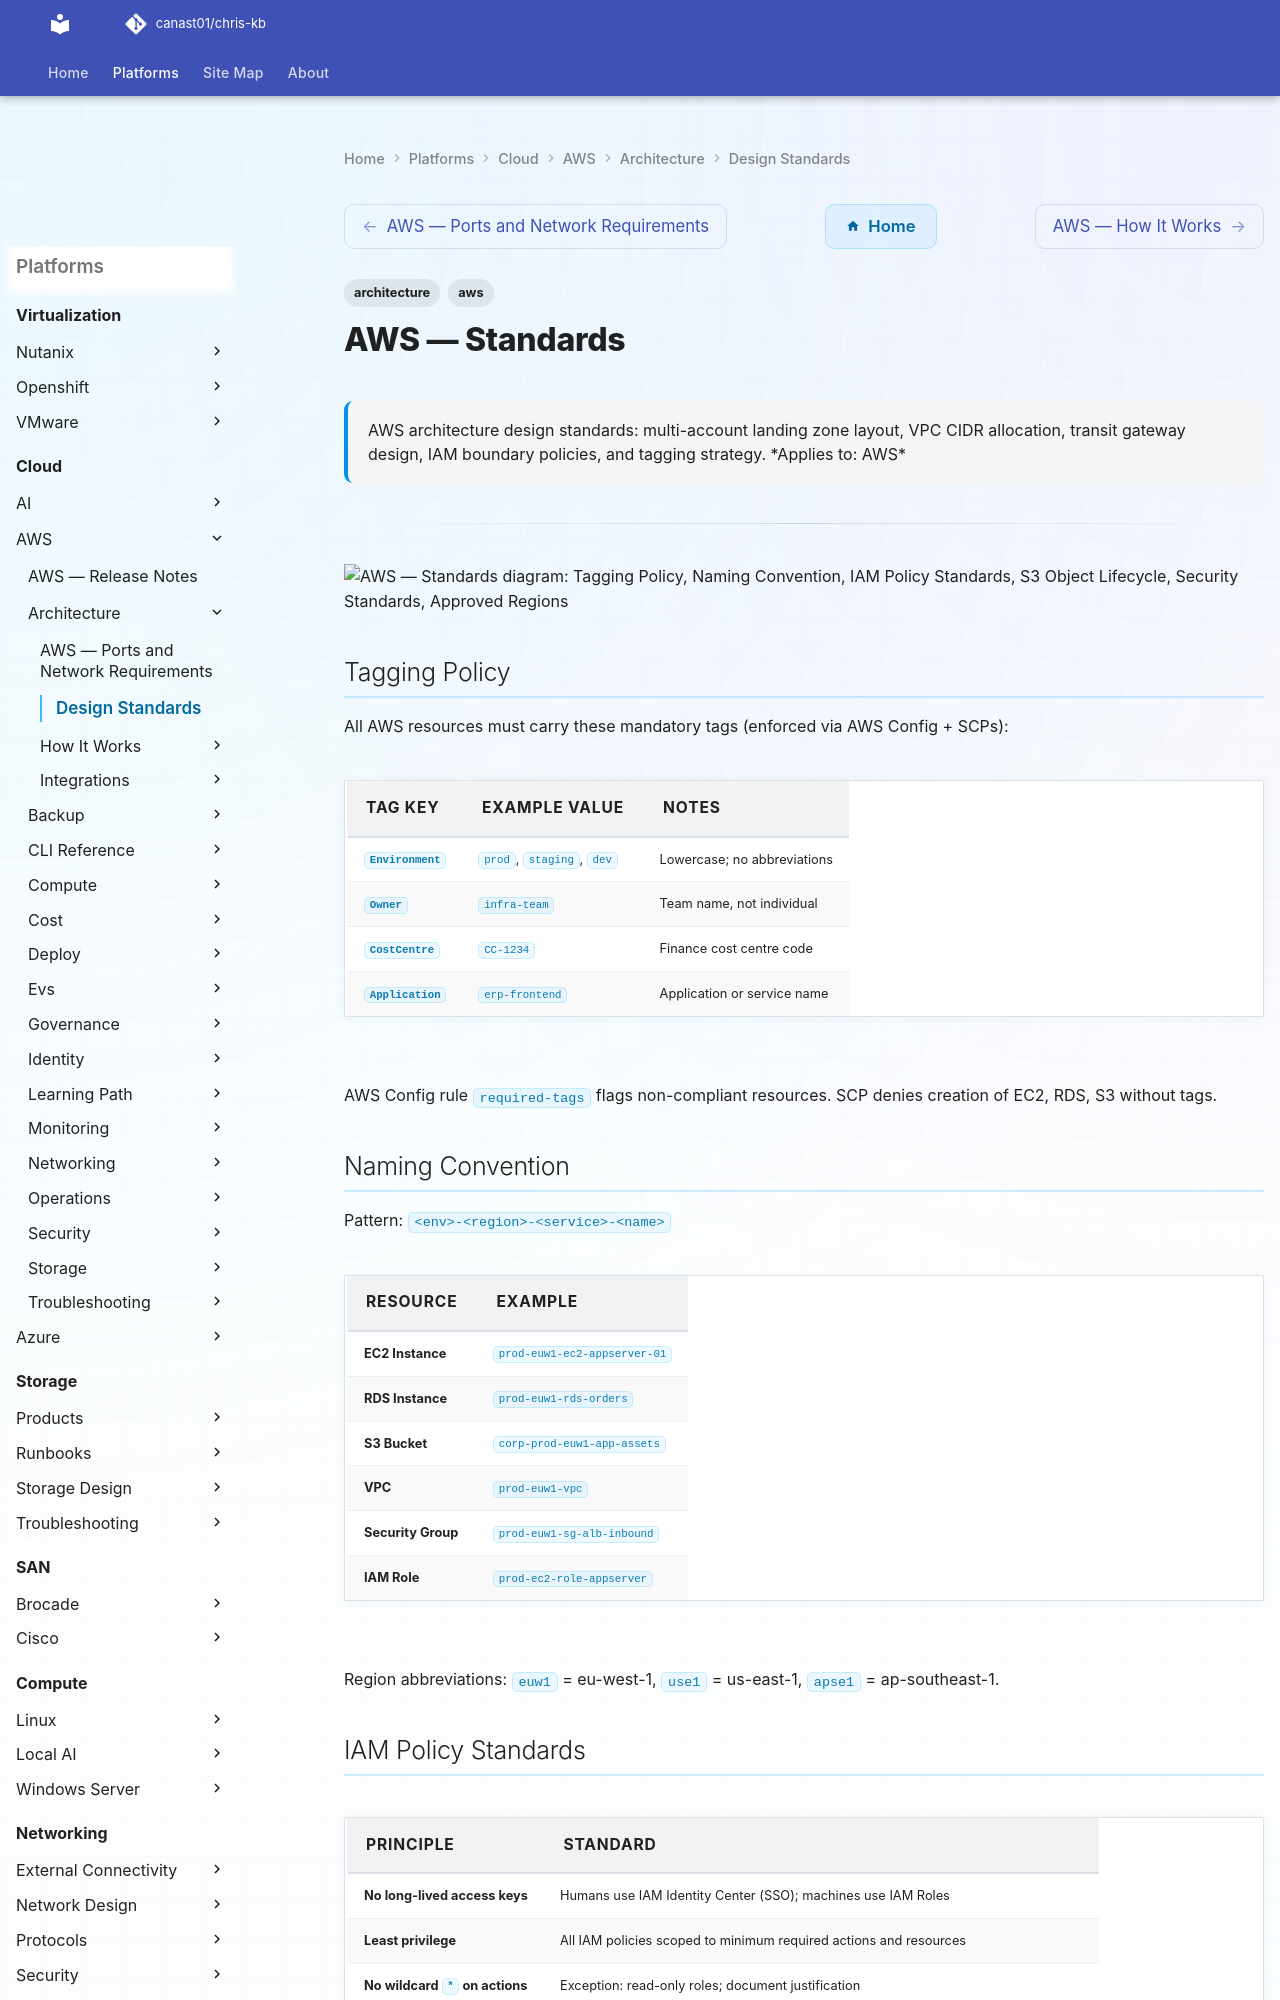

repository: canast01/chris-kb · page: cloud/aws/architecture/design-standards/index.html · generator: mkdocs

---
tags:
  - architecture
  - aws
description: "AWS architecture design standards: multi-account landing zone layout, VPC CIDR allocation, transit gateway design, IAM boundary policies, and tagging..."
---
# AWS — Standards

<div class="kb-summary">
AWS architecture design standards: multi-account landing zone layout, VPC CIDR allocation, transit gateway design, IAM boundary policies, and tagging strategy.

*Applies to: AWS*
</div>

---

```d2
direction: down

tagging_policy: "Tagging Policy" {shape: rectangle}
naming_convention: "Naming Convention" {shape: rectangle}
iam_policy_standards: "IAM Policy Standards" {shape: rectangle}
s3_object_lifecycle: "S3 Object Lifecycle" {shape: rectangle}
security_standards: "Security Standards" {shape: rectangle}
approved_regions: "Approved Regions" {shape: rectangle}

tagging_policy -> naming_convention: hardens
naming_convention -> iam_policy_standards: hardens
iam_policy_standards -> s3_object_lifecycle: hardens
s3_object_lifecycle -> security_standards: hardens
security_standards -> approved_regions: hardens
```

## Tagging Policy

All AWS resources must carry these mandatory tags (enforced via AWS Config + SCPs):

| Tag Key | Example Value | Notes |
|---|---|---|
| `Environment` | `prod`, `staging`, `dev` | Lowercase; no abbreviations |
| `Owner` | `infra-team` | Team name, not individual |
| `CostCentre` | `CC-1234` | Finance cost centre code |
| `Application` | `erp-frontend` | Application or service name |

AWS Config rule `required-tags` flags non-compliant resources. SCP denies creation of EC2, RDS, S3 without tags.
